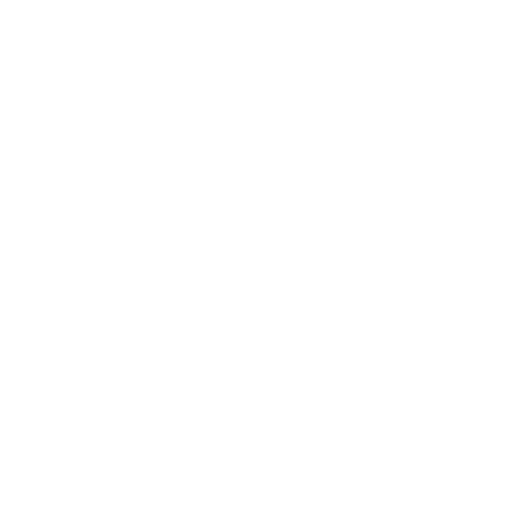
t = 0.00 s
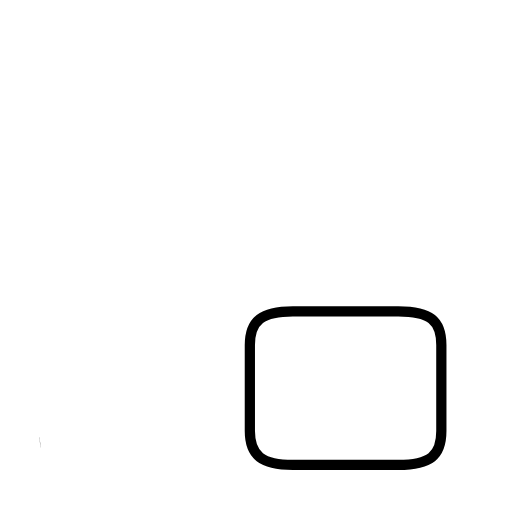
t = 1.87 s
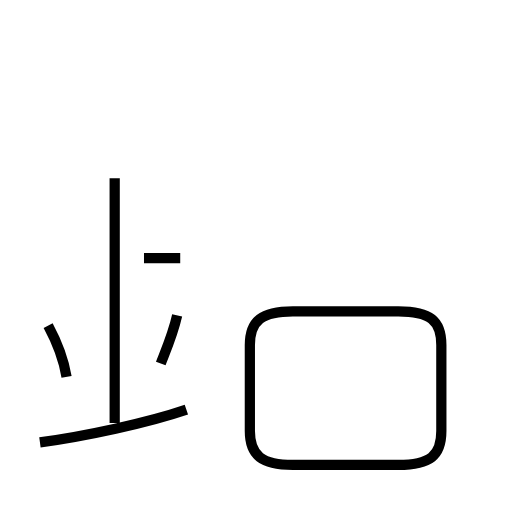
t = 3.44 s
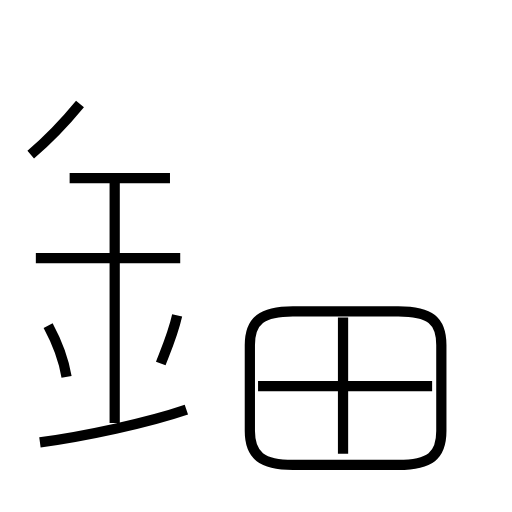
t = 5.17 s
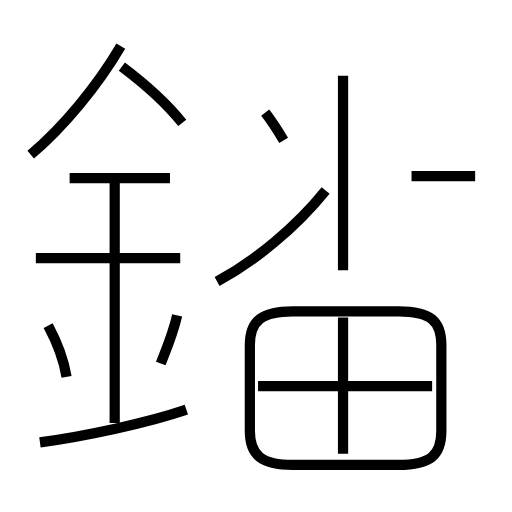
t = 6.89 s
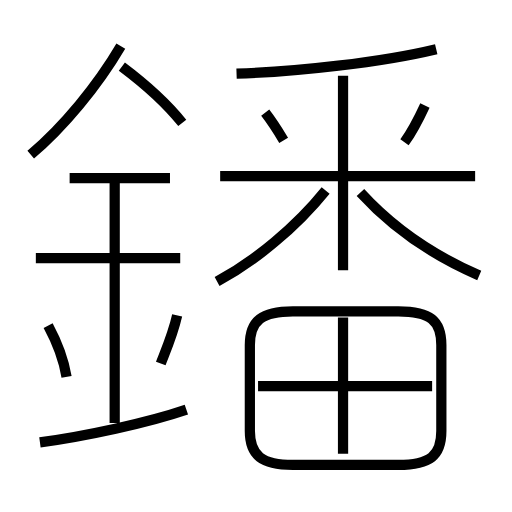
t = 8.59 s

The animated SVG that drew these frames (rendered in a browser with its animation timeline set to each time). Animation: 18 SMIL elements (animate=18); one cycle of 8.59 s.

<?xml version='1.0' encoding='utf-8'?>
<svg viewBox="0.0 -6.0 50.0 50.0" version="1.1" xmlns="http://www.w3.org/2000/svg"><rect x="-1000" y="-1000" width="2000" height="2000" stroke="white" fill="white" /><g style="fill:none;stroke:#000000;stroke-width:1"><path d="M 28.6 1.4 L 38.9 1.4 C 42.0 1.4 43.1 0.5 43.1 -1.9 L 43.1 -10.3 C 43.1 -12.7 42.0 -13.6 38.9 -13.6 L 28.6 -13.6 C 25.6 -13.6 24.4 -12.7 24.4 -10.3 L 24.4 -1.9 C 24.4 0.5 25.6 1.4 28.6 1.4 Z " transform="translate(0.0 38.0)" stroke-dasharray="62.25016867223962" stroke-dashoffset="62.25016867223962"><animate attributeName="stroke-dashoffset" from="62.25016867223962" to="0" dur="1.8675050601671885s" begin="0s; anim_end.end" fill="freeze" id="anim0" /></path><path d="M 3.9 -0.8 C 8.3 -1.4 14.4 -2.7 18.2 -4.0 " transform="translate(0.0 38.0)" stroke-dasharray="14.671808744673626" stroke-dashoffset="14.671808744673626"><animate attributeName="stroke-dashoffset" from="14.671808744673626" to="0" dur="0.44015426234020877s" begin="anim0.end" fill="freeze" id="anim1" /></path><path d="M 6.5 -7.2 C 6.2 -9.0 5.4 -10.9 4.7 -12.2 " transform="translate(0.0 38.0)" stroke-dasharray="5.336072980564403" stroke-dashoffset="5.336072980564403"><animate attributeName="stroke-dashoffset" from="5.336072980564403" to="0" dur="0.16008218941693209s" begin="anim1.end" fill="freeze" id="anim2" /></path><path d="M 11.2 -2.7 L 11.2 -26.6 " transform="translate(0.0 38.0)" stroke-dasharray="23.900000000000002" stroke-dashoffset="23.900000000000002"><animate attributeName="stroke-dashoffset" from="23.900000000000002" to="0" dur="0.7170000000000001s" begin="anim2.end" fill="freeze" id="anim3" /></path><path d="M 15.7 -8.5 C 16.2 -9.8 16.9 -11.4 17.3 -13.2 " transform="translate(0.0 38.0)" stroke-dasharray="4.970595716371945" stroke-dashoffset="4.970595716371945"><animate attributeName="stroke-dashoffset" from="4.970595716371945" to="0" dur="0.14911787149115835s" begin="anim3.end" fill="freeze" id="anim4" /></path><path d="M 17.6 -18.8 L 3.5 -18.8 " transform="translate(0.0 38.0)" stroke-dasharray="14.100000000000001" stroke-dashoffset="14.100000000000001"><animate attributeName="stroke-dashoffset" from="14.100000000000001" to="0" dur="0.42300000000000004s" begin="anim4.end" fill="freeze" id="anim5" /></path><path d="M 16.6 -26.6 L 6.8 -26.6 " transform="translate(0.0 38.0)" stroke-dasharray="9.8" stroke-dashoffset="9.8"><animate attributeName="stroke-dashoffset" from="9.8" to="0" dur="0.294s" begin="anim5.end" fill="freeze" id="anim6" /></path><path d="M 33.5 0.3 L 33.5 -13.0 " transform="translate(0.0 38.0)" stroke-dasharray="13.3" stroke-dashoffset="13.3"><animate attributeName="stroke-dashoffset" from="13.3" to="0" dur="0.399s" begin="anim6.end" fill="freeze" id="anim7" /></path><path d="M 42.2 -6.3 L 25.2 -6.3 " transform="translate(0.0 38.0)" stroke-dasharray="17.000000000000004" stroke-dashoffset="17.000000000000004"><animate attributeName="stroke-dashoffset" from="17.000000000000004" to="0" dur="0.5100000000000001s" begin="anim7.end" fill="freeze" id="anim8" /></path><path d="M 3.0 -28.9 C 6.2 -31.6 9.5 -35.6 11.8 -39.5 " transform="translate(0.0 38.0)" stroke-dasharray="13.836144581889453" stroke-dashoffset="13.836144581889453"><animate attributeName="stroke-dashoffset" from="13.836144581889453" to="0" dur="0.41508433745668355s" begin="anim8.end" fill="freeze" id="anim9" /></path><path d="M 21.2 -16.5 C 24.9 -18.5 28.9 -21.8 31.8 -25.4 " transform="translate(0.0 38.0)" stroke-dasharray="13.924602797068383" stroke-dashoffset="13.924602797068383"><animate attributeName="stroke-dashoffset" from="13.924602797068383" to="0" dur="0.41773808391205147s" begin="anim9.end" fill="freeze" id="anim10" /></path><path d="M 17.8 -32.0 C 16.2 -34.0 13.9 -36.0 11.9 -37.5 " transform="translate(0.0 38.0)" stroke-dasharray="8.08570636453405" stroke-dashoffset="8.08570636453405"><animate attributeName="stroke-dashoffset" from="8.08570636453405" to="0" dur="0.24257119093602147s" begin="anim10.end" fill="freeze" id="anim11" /></path><path d="M 27.7 -30.3 C 27.1 -31.3 26.6 -32.1 25.9 -33.0 " transform="translate(0.0 38.0)" stroke-dasharray="3.2472196423825723" stroke-dashoffset="3.2472196423825723"><animate attributeName="stroke-dashoffset" from="3.2472196423825723" to="0" dur="0.09741658927147717s" begin="anim11.end" fill="freeze" id="anim12" /></path><path d="M 33.5 -17.6 L 33.5 -36.6 " transform="translate(0.0 38.0)" stroke-dasharray="19.0" stroke-dashoffset="19.0"><animate attributeName="stroke-dashoffset" from="19.0" to="0" dur="0.57s" begin="anim12.end" fill="freeze" id="anim13" /></path><path d="M 46.4 -26.8 L 21.5 -26.8 " transform="translate(0.0 38.0)" stroke-dasharray="24.9" stroke-dashoffset="24.9"><animate attributeName="stroke-dashoffset" from="24.9" to="0" dur="0.7469999999999999s" begin="anim13.end" fill="freeze" id="anim14" /></path><path d="M 46.8 -17.1 C 42.4 -19.0 38.3 -21.8 35.2 -25.2 " transform="translate(0.0 38.0)" stroke-dasharray="14.251968905414536" stroke-dashoffset="14.251968905414536"><animate attributeName="stroke-dashoffset" from="14.251968905414536" to="0" dur="0.4275590671624361s" begin="anim14.end" fill="freeze" id="anim15" /></path><path d="M 23.1 -36.8 C 29.0 -37.0 37.2 -37.9 42.6 -39.2 " transform="translate(0.0 38.0)" stroke-dasharray="19.67415055700429" stroke-dashoffset="19.67415055700429"><animate attributeName="stroke-dashoffset" from="19.67415055700429" to="0" dur="0.5902245167101287s" begin="anim15.end" fill="freeze" id="anim16" /></path><path d="M 39.5 -30.1 C 40.3 -31.2 40.9 -32.4 41.5 -33.7" transform="translate(0.0 38.0)" stroke-dasharray="4.125164211553618" stroke-dashoffset="4.125164211553618"><animate attributeName="stroke-dashoffset" from="4.125164211553618" to="0" dur="0.12375492634660853s" begin="anim16.end" fill="freeze" id="anim_end" /></path></g></svg>
